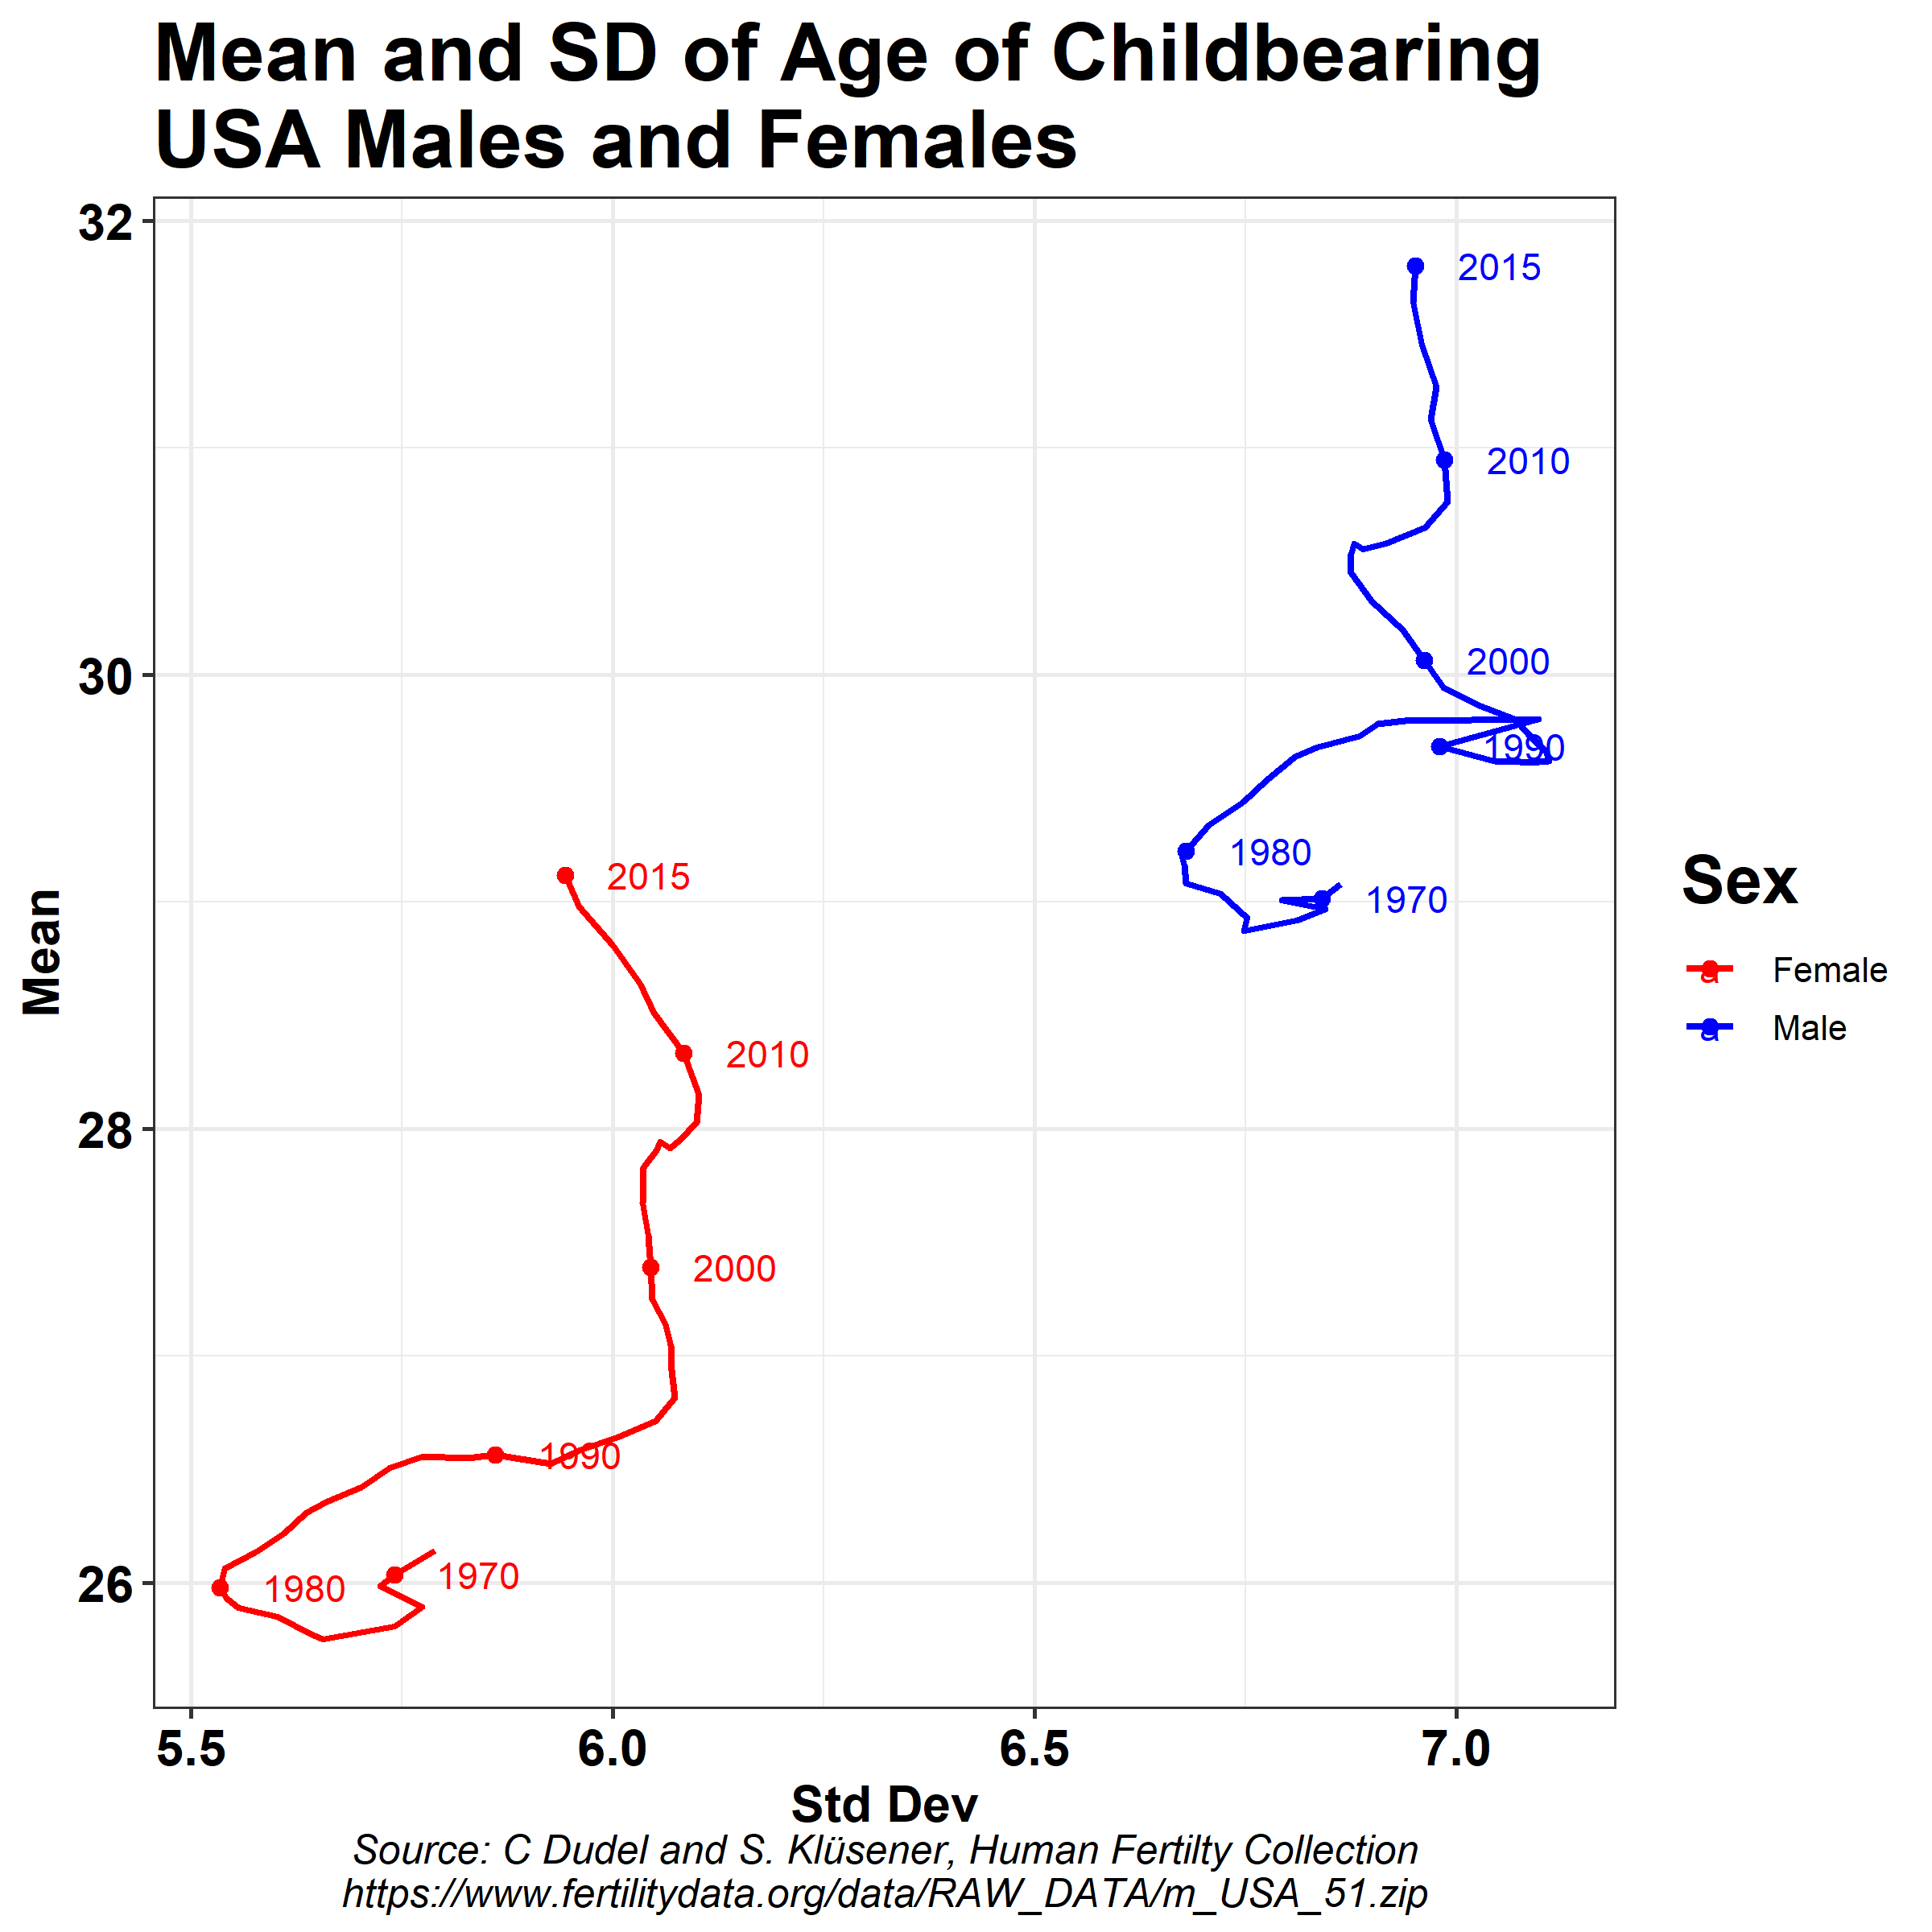

Here is the R script that generated this plot:
# USA male fertility
# from Dudel, C. and S. Klüsener. Male fertility data for high-income 
# countries [unpublished data]. Submitted to the HFC by C. Dudel 
# on 15.05.2019.
# 
# downloaded from Human Fertility Collection 2 Nov 2019
# https://www.fertilitydata.org/data/RAW_DATA/m_USA_51.zip

library(tidyverse)

# Male data from HFC, as described above
MM = read.table(file='m_ASFR_USA.txt', header=TRUE) %>%
      mutate(Y = factor(Year)) 

# Female data from HFD
FF = read.table(file='USAasfrTR.txt', skip=2, header=TRUE) %>%
       filter(Year %in% unique(MM$Year)) %>%
       mutate(Age = 11 + as.numeric(Age)) %>%
       group_by(Year,Age) %>%
       summarize(ASFR = mean(ASFR)) %>%
       mutate(Y=factor(Year))

big = bind_rows(
         mutate(MM,Sex='Male'),
         mutate(FF,Sex='Female')
       )
       
moments = big %>%
           group_by(Sex,Year) %>%
           summarize(mean = weighted.mean(Age+.5, ASFR),
                     expsq = weighted.mean((Age+.5)^2, ASFR),
                     sd = sqrt(expsq - mean^2)) %>%
           select(Sex,Year,mean,sd)

theme_carl <- function () { 
  theme_bw(base_size=13) %+replace% 
    theme(
      title      = element_text(size=20, face='bold'),
      plot.caption  = element_text(size=12, face='italic'),
      axis.text  = element_text(size=15, face='bold'),
      axis.title = element_text(size=15, face='bold')
    )
}


G = ggplot(data=moments) +
      aes(x=sd, y=mean, group=Sex, color=Sex) +
      geom_path(lwd=1) +
      scale_color_manual(values=c('red','blue')) +
      labs(x='Std Dev',
           y='Mean',
           title='Mean and SD of Age of Childbearing\nUSA Males and Females',
           caption='Source: C Dudel and S. Klüsener, Human Fertilty Collection\nhttps://www.fertilitydata.org/data/RAW_DATA/m_USA_51.zip') +
      theme_carl()


zz = moments %>% 
      filter(Year %% 10 == 0 | Year == max(moments$Year))

G = G + geom_point(data=zz,  size=2) +
      geom_text(data=zz, label=zz$Year,nudge_x = .1) 

print(G)

ggsave(G, file='USA.png', height=8, width=8, units='in', dpi=300)

